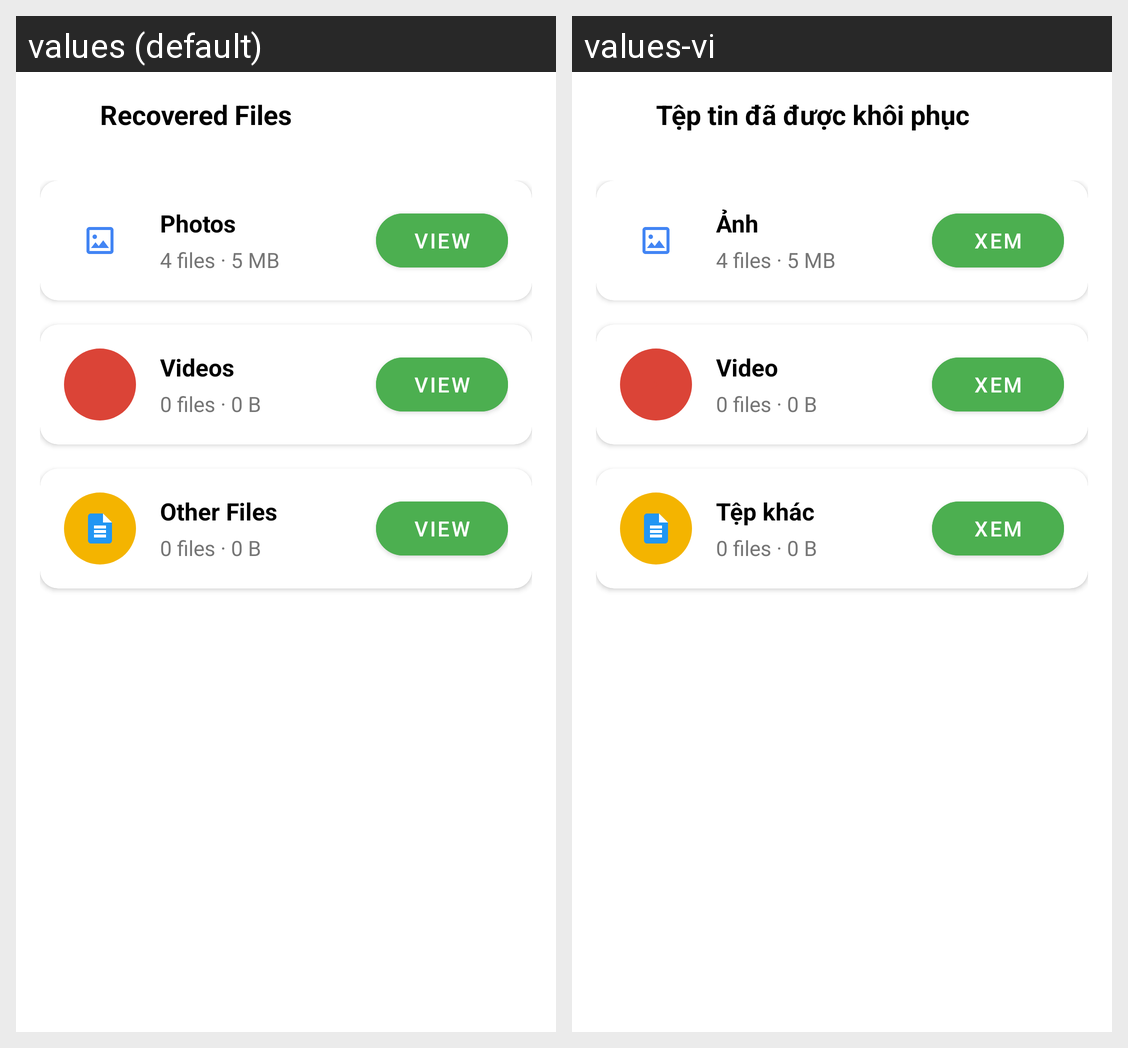

Here is an Android app screen in its default locale and in the app's own translations. Write out the translated-string differences for the strings that appear on this screen.
Android screen res/layout/activity_recovered_files.xml rendered under 2 locales, left to right: values (default), values-vi. Device: Nexus 5 (rendered at 1080×1920; each locale shown at half size, 540×960, under a caption strip naming it); theme Theme.IfU.
Strings drawn on this screen, with the default value and each locale's value (text and hints the layout hard-codes, and strings that could not be matched under every locale, appear in the picture but are not listed):

recovered_files_title
  values: Recovered Files
  values-vi: Tệp tin đã được khôi phục

photos
  values: Photos
  values-vi: Ảnh

view
  values: View
  values-vi: Xem

videos
  values: Videos
  values-vi: Video

others
  values: Other Files
  values-vi: Tệp khác
